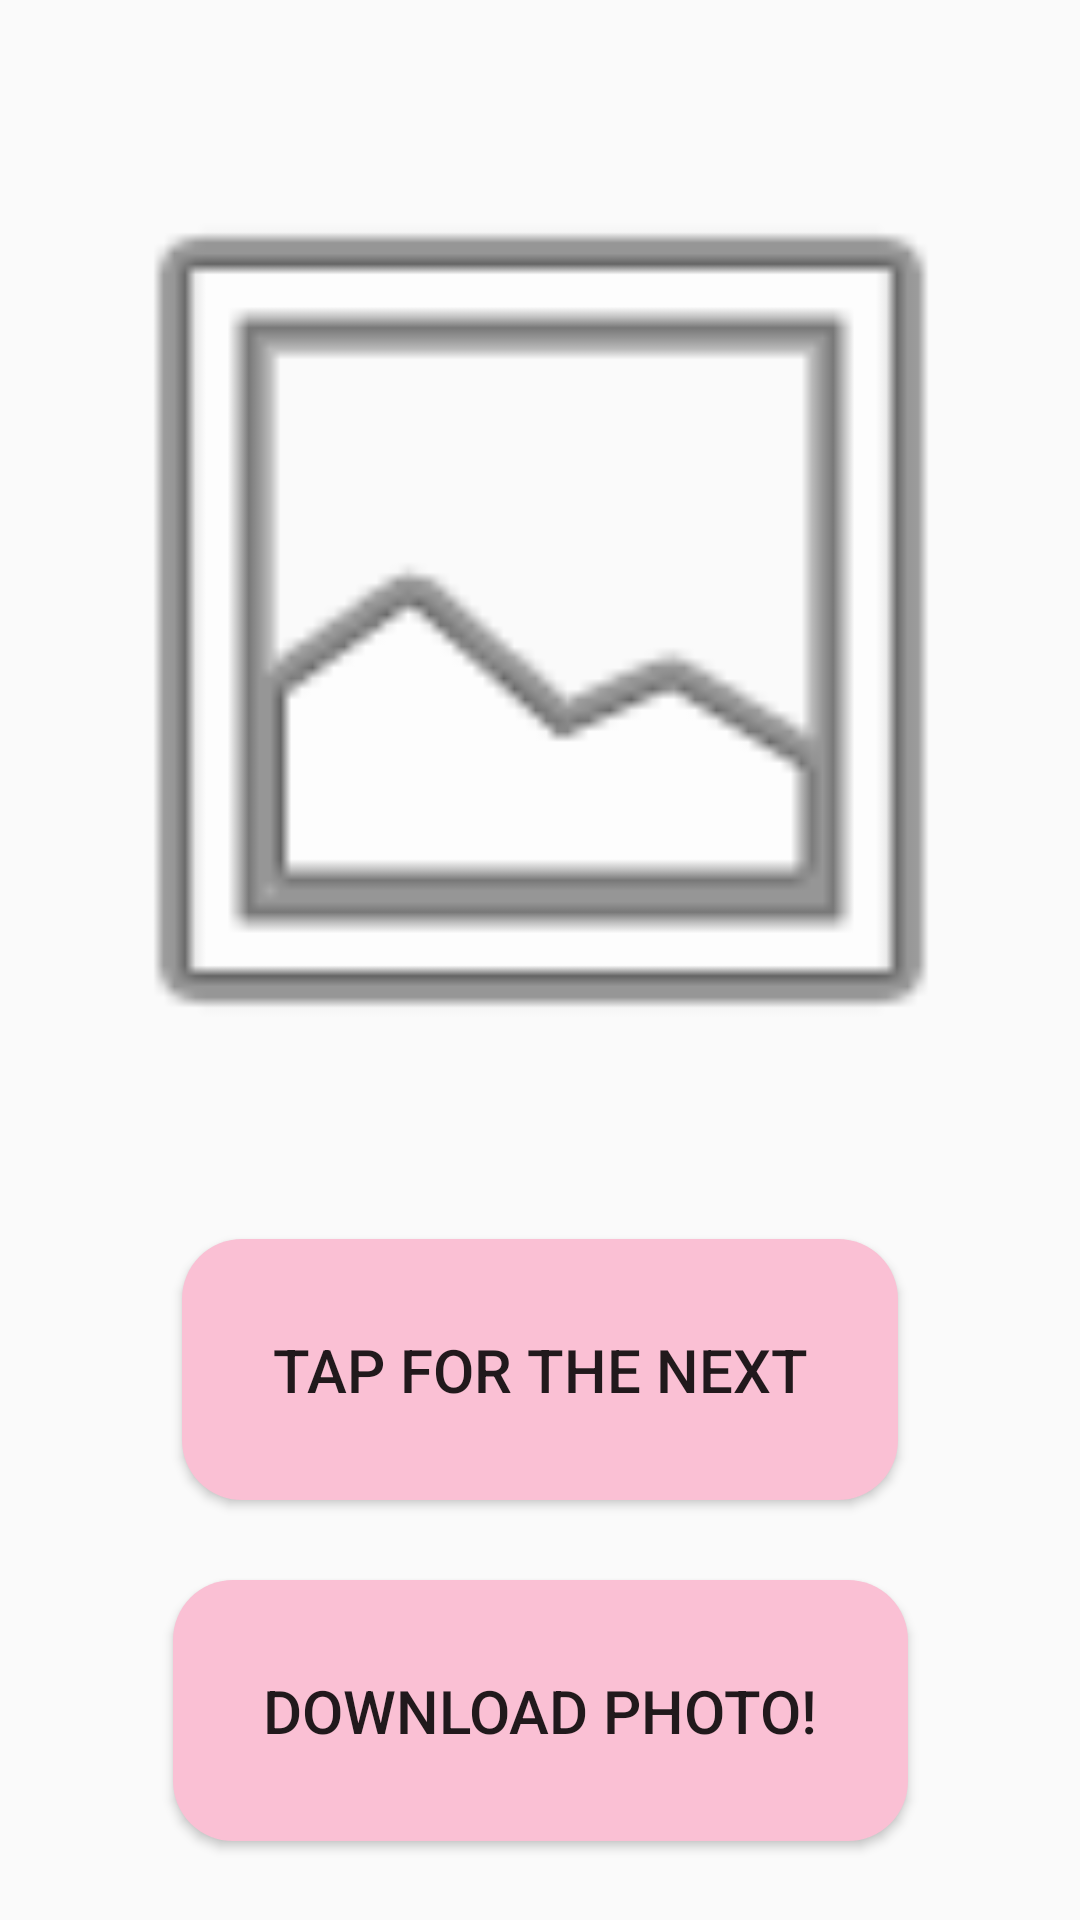

Here is an Android app screen rendered from its layout file. Give the layout XML and the strings, colors and styles it references.
<!-- AndroidManifest.xml: application theme Theme.Picolor -->
<!-- res/layout/activity_my_album.xml -->
<?xml version="1.0" encoding="utf-8"?>
<androidx.constraintlayout.widget.ConstraintLayout xmlns:android="http://schemas.android.com/apk/res/android"
    xmlns:app="http://schemas.android.com/apk/res-auto"
    xmlns:tools="http://schemas.android.com/tools"
    android:layout_width="match_parent"
    android:layout_height="match_parent"
    tools:context=".MyAlbumActivity">

    <ImageView
        android:id="@+id/albumImage"
        android:layout_width="400dp"
        android:layout_height="400dp"
        android:padding="30dp"
        app:layout_constraintBottom_toTopOf="@+id/aBtnNext"
        app:layout_constraintEnd_toEndOf="parent"
        app:layout_constraintHorizontal_bias="0.5"
        app:layout_constraintStart_toStartOf="parent"
        app:layout_constraintTop_toTopOf="parent"
        app:layout_constraintVertical_bias="0.5"
        app:srcCompat="@android:drawable/ic_menu_gallery" />

    <Button
        android:id="@+id/aBtnNext"
        android:layout_width="wrap_content"
        android:layout_height="wrap_content"
        android:layout_marginBottom="20dp"
        android:background="@drawable/round_button"
        android:padding="30dp"
        android:text="tap for the next"
        android:textSize="20sp"
        app:layout_constraintBottom_toTopOf="@+id/aBtnDownload"
        app:layout_constraintEnd_toEndOf="parent"
        app:layout_constraintStart_toStartOf="parent"
        app:layout_constraintTop_toBottomOf="@+id/albumImage" />

    <Button
        android:id="@+id/aBtnDownload"
        android:layout_width="wrap_content"
        android:layout_height="wrap_content"
        android:layout_marginBottom="20dp"
        android:background="@drawable/round_button"
        android:padding="30dp"
        android:text="download photo!"
        android:textSize="20sp"
        app:layout_constraintBottom_toBottomOf="parent"
        app:layout_constraintEnd_toEndOf="parent"
        app:layout_constraintStart_toStartOf="parent"
        app:layout_constraintTop_toBottomOf="@+id/aBtnNext" />


</androidx.constraintlayout.widget.ConstraintLayout>
<!-- resources referenced by this layout -->
<resources>
  <!-- drawable round_button (drawable) -->
  <?xml version="1.0" encoding="utf-8"?>
  <shape xmlns:android="http://schemas.android.com/apk/res/android" android:shape="rectangle">
      <solid android:color="@color/baby_pink" />
      <corners android:radius="20dp" />
  </shape>
  <style name="Theme.Picolor" parent="Theme.AppCompat.Light.NoActionBar">
          
          <item name="colorPrimary">@color/purple_500</item>
          <item name="colorPrimaryVariant">@color/purple_700</item>
          <item name="colorOnPrimary">@color/white</item>
          
          <item name="colorSecondary">@color/teal_200</item>
          <item name="colorSecondaryVariant">@color/teal_700</item>
          <item name="colorOnSecondary">@color/black</item>
          
          <item name="android:statusBarColor">?attr/colorPrimaryVariant</item>
          
      </style>
  <color name="baby_pink">#fac0d4</color>
  <color name="purple_500">#FF6200EE</color>
  <color name="purple_700">#FF3700B3</color>
  <color name="white">#FFFFFFFF</color>
  <color name="teal_200">#FF03DAC5</color>
  <color name="teal_700">#FF018786</color>
  <color name="black">#FF000000</color>
</resources>
